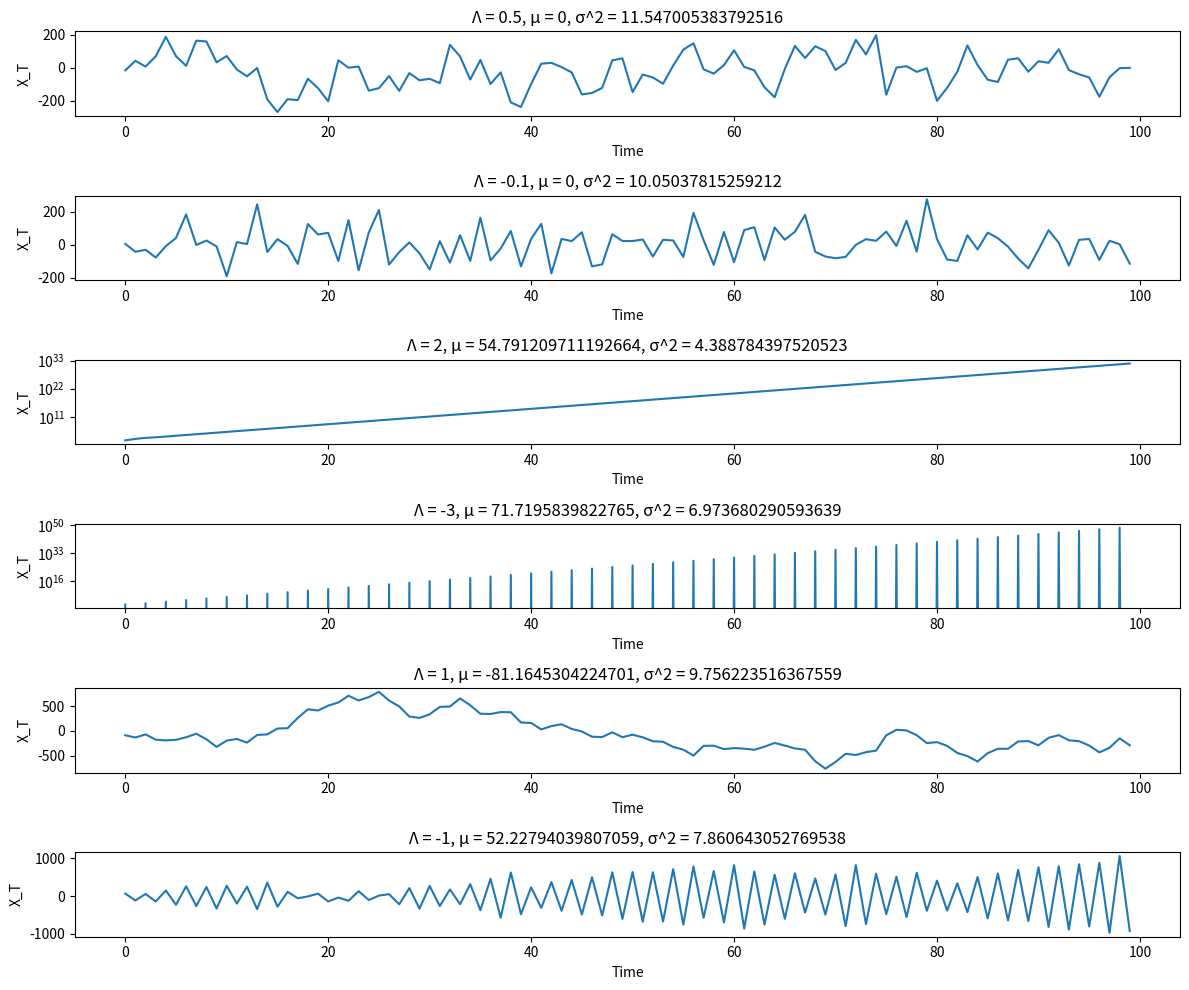

Here is the Python script that generated this plot:
import numpy as np
import matplotlib.pyplot as plt


def count_var(var, lam):
    return (var / (1 - lam ** 2)) ** 0.5


lambdas = [0.5, -0.1, 2, -3, 1, -1]

n_steps = 100
sigma = 10  # sigma for
seed = 42

fig, axes = plt.subplots(len(lambdas), figsize=(12, 10))
np.random.seed(seed)
rng = np.random.default_rng(seed)

for ax in axes.flat:
    ax.set(xlabel='Time', ylabel='X_T')
for (i, lam) in enumerate(lambdas):
    X = np.zeros(n_steps)
    eps = np.random.normal(0, sigma ** 2, n_steps)
    if abs(lam) < 1:
        mu_0 = 0
        sigma_0 = count_var(sigma ** 2, lam)
    else:
        if abs(lam) > 1:
            axes[i].set_yscale('log')
        mu_0 = rng.uniform(-100, 100)
        sigma_0 = rng.uniform(0, 10)
    X[0] = np.random.normal(mu_0, sigma_0)
    for step in range(1, n_steps):
        X[step] = lam * X[step - 1] + eps[step - 1]
    axes[i].title.set_text('\u039b' + " = " + str(lam) +
                           ", \u03bc = " + str(mu_0) +
                           ", \u03c3^2 = " + str(sigma_0))
    axes[i].plot(np.arange(n_steps), X)

fig.tight_layout()
plt.show()
